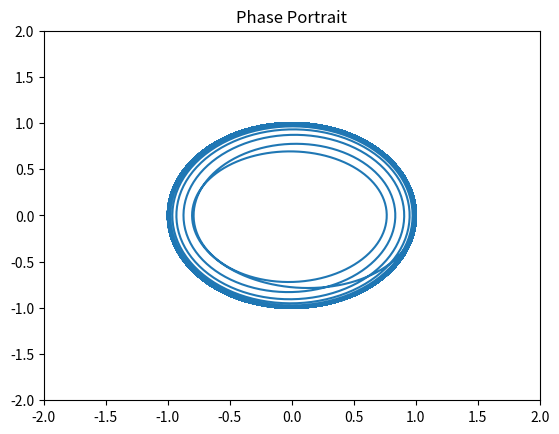
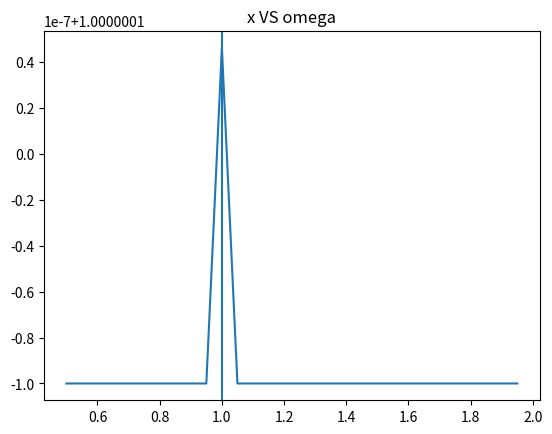

Generate these figures, in order, with matplotlib:
import numpy as np
import matplotlib.pyplot as plt



easy_params = {"gamma":0.2,"alpha":1,"beta":0,"F":0.2,"omega":1}
medium_params = {"gamma":0.2,"alpha":0.8,"beta":0.4,"F":0.6,"omega":0.28}
hard_params = {"gamma":0.2,"alpha":-1,"beta":1.5,"F":0.5,"omega":0.4}

def duffing(t, state, gamma,alpha,beta,F,omega):
    FO1 = state[1]
    FO2 = F*np.cos(omega*t) - (gamma*FO1 + alpha*state[0]+beta*state[0]**3)
    state = np.array([FO1,FO2])
    return state

def eulerStep(state,t,timestep,params):
    return state + timestep*duffing(t,state,**params)
    
def RK4(state,t, timestep,params):
    k1 = duffing(t,state,**params)
    k2 = duffing(t+timestep/2,state + k1*timestep/2,**params)
    k3 = duffing(t+timestep/2,state + k2*timestep/2,**params)
    k4 = duffing(t+timestep,state + k3*timestep,**params)
    return state + (timestep/6)*(k1+2*k2+2*k3+k4)


def simulateRK4(TotTime,timestep,params,state):
    time = np.arange(0,TotTime,timestep)
    states = np.zeros((len(time),2))
    states[0] = state
    for index in range(1,len(time)):
        states[index] = RK4(states[index-1],time[index-1],timestep,params)
    energy = (0.5*states[:,1]**2) + (0.5*params["alpha"]*states[:,0]**2)+(0.25*params["beta"]*states[:,0]**4)
    return states,energy

def simulateEuler(TotTime,timestep,params,state):
    time = np.arange(0,TotTime,timestep)
    states = np.zeros((len(time),2))
    states[0] = state
    for index in range(1,len(time)):
        states[index] = eulerStep(states[index-1],time[index-1],timestep,params)
    energy = 0.5*states[:,1]**2 + 0.5*states[:,0]**2
    return states,energy


def compare(steps,timestep,startingState,params):
    RK4state,RK4energy = simulateRK4(steps,timestep,params,startingState)
    EulerState,EulerEnergy = simulateEuler(steps,timestep,params,startingState)
    TrueState,TrueEnergy = anSolution(steps,timestep,startingState,params["alpha"])
    RK4EnerygyError = np.mean(np.abs(TrueEnergy-RK4energy))
    EulerEnergyError = np.mean(np.abs(TrueEnergy-EulerEnergy))
    RK4Error = (np.mean(np.abs(RK4state-TrueState)))
    EulerError = (np.mean(np.abs(EulerState-TrueState)))
    print(f"The energy error for RK4 was {RK4EnerygyError} and the plot error was {RK4Error}\nThe energy error for euler was {EulerEnergyError} and the plot error was {EulerError}")
    print(np.max(np.abs((RK4energy-TrueEnergy)/TrueEnergy)))

    plt.title("Phase Portrait")
    plt.plot(RK4state[:,0],RK4state[:,1],label = "RK4")
    #plt.plot(EulerState[:,0],EulerState[:,1],label = "Euler")
    plt.plot(TrueState[:,0],TrueState[:,1],label = "True")
    plt.axhline(0)
    plt.axvline(0)
    plt.legend()
    plt.figure()
    time = np.arange(0,steps,timestep)
    plt.title("Energy Drift")
    plt.plot(time,RK4energy,label = "RK4")
    plt.plot(time,EulerEnergy,label = "Euler")
    plt.plot(time,TrueEnergy,label = "True")
    plt.legend()
    plt.show()

def anSolution(steps,timestep,state,alpha):
    time = np.arange(0,steps,timestep)
    x = state[0]
    v = state[1]
    omega = np.sqrt(alpha)
    amp = np.sqrt(x**2 + (v/omega)**2)
    phaseOffset = np.arctan2(-v,omega*x)
    x = amp* np.cos(omega*time+phaseOffset)
    v = -amp*omega*np.sin(omega*time+phaseOffset)
    energy = 0.5*(v**2) +0.5*alpha*(x**2)
    return np.column_stack((x,v)),energy


def PlotRK4(steps,timestep,params,state):
    RK4graph,__ = simulateRK4(steps,timestep,params,state)
    plt.title("Phase Portrait")
    plt.plot(RK4graph[:,0],RK4graph[:,1])
    plt.xlim(-2,2)
    plt.ylim(-2,2)
    plt.show()

def omegaSweep(steps,timestep,params,state):
    omegas = np.arange(0.5,2,0.05)
    maxD = []
    for i in omegas:
        params["omega"] = i
        RK4graph,__ = simulateRK4(steps,timestep,params,state)
        maxD.append(np.max(np.abs(RK4graph[:,0])))
    plt.figure()
    plt.title("x VS omega")
    plt.plot(omegas,maxD)
    plt.axvline(x=np.sqrt(params["alpha"]),label = "natural freq")
    plt.show()
    print(np.max(maxD))



PlotRK4(1000,0.063,easy_params,[1,0])

omegaSweep(1000,0.063,easy_params,[1,0])

    




        
